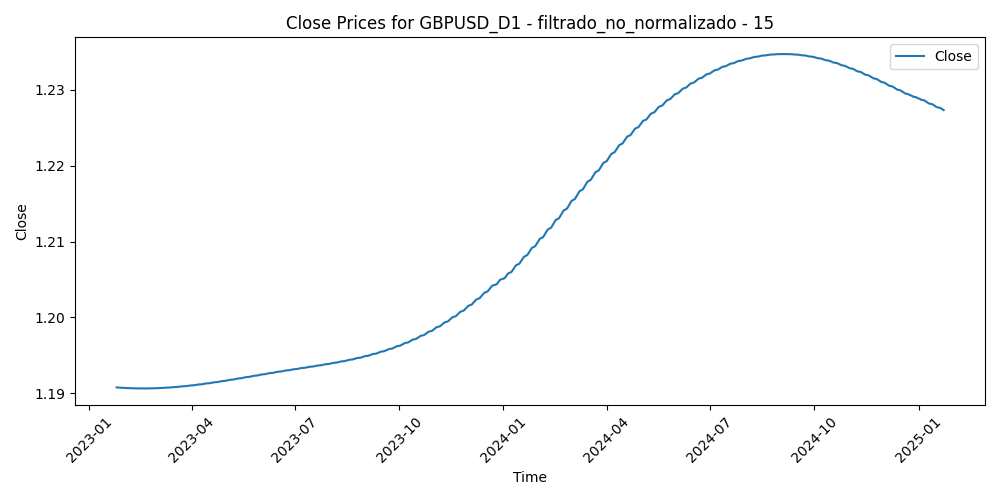

Values plotted in this chart, from the file beside it:
Time, Close, Volume, diferencia_media_15
2023-01-25, 1.191, 84179, -0.01563
2023-01-26, 1.191, 79906, -0.01333
2023-01-27, 1.191, 71027, -0.009981
2023-01-30, 1.191, 83841, -0.004098
2023-01-31, 1.191, 79062, 0.000244
2023-02-01, 1.191, 85774, -0.003681
2023-02-02, 1.191, 103616, 0.01128
2023-02-03, 1.191, 96007, 0.02712
2023-02-06, 1.191, 86304, 0.02912
2023-02-07, 1.191, 95835, 0.02485
2023-02-08, 1.191, 78256, 0.02072
2023-02-09, 1.191, 83406, 0.01422
2023-02-10, 1.191, 86026, 0.01829
2023-02-13, 1.191, 73734, 0.008161
2023-02-14, 1.191, 103889, 0.003537
2023-02-15, 1.191, 91275, 0.01521
2023-02-16, 1.191, 99296, 0.01698
2023-02-17, 1.191, 94329, 0.009332
2023-02-20, 1.191, 72151, 0.007257
2023-02-21, 1.191, 98588, -0.001164
2023-02-22, 1.191, 95809, 0.003226
2023-02-23, 1.191, 90814, 0.004819
2023-02-24, 1.191, 101390, 0.01168
2023-02-27, 1.191, 88661, -0.0003653
2023-02-28, 1.191, 85798, 0.003464
2023-03-01, 1.191, 102020, 0.002747
2023-03-02, 1.191, 92986, 0.009493
2023-03-03, 1.191, 79294, -8.266666666667533e-05
2023-03-06, 1.191, 76217, 0.00084
2023-03-07, 1.191, 91893, 0.0185
2023-03-08, 1.191, 77714, 0.01548
2023-03-09, 1.191, 77083, 0.007098
2023-03-10, 1.191, 116969, -0.003773
2023-03-13, 1.191, 146346, -0.01793
2023-03-14, 1.191, 122759, -0.01522
2023-03-15, 1.191, 130581, -0.00475
2023-03-16, 1.191, 119158, -0.009727
2023-03-17, 1.191, 96976, -0.0148
2023-03-20, 1.191, 99040, -0.02353
2023-03-21, 1.191, 65452, -0.01607
2023-03-22, 1.191, 78503, -0.01956
2023-03-23, 1.191, 91312, -0.01915
2023-03-24, 1.191, 85166, -0.01218
2023-03-27, 1.191, 70945, -0.01626
2023-03-28, 1.191, 63738, -0.0181
2023-03-29, 1.191, 70538, -0.01247
2023-03-30, 1.191, 69814, -0.01669
2023-03-31, 1.191, 70027, -0.008729
2023-04-03, 1.191, 73419, -0.01604
2023-04-04, 1.191, 73077, -0.022
2023-04-05, 1.191, 67535, -0.01541
2023-04-06, 1.191, 53260, -0.01091
2023-04-07, 1.191, 36466, -0.007122
2023-04-10, 1.191, 49304, -0.003042
2023-04-11, 1.191, 61007, -0.005964
2023-04-12, 1.191, 65011, -0.01034
2023-04-13, 1.191, 63072, -0.01271
2023-04-14, 1.191, 66777, -0.0005547
2023-04-17, 1.191, 61647, 0.003721
2023-04-18, 1.191, 56860, -0.0004873
... 458 more rows
